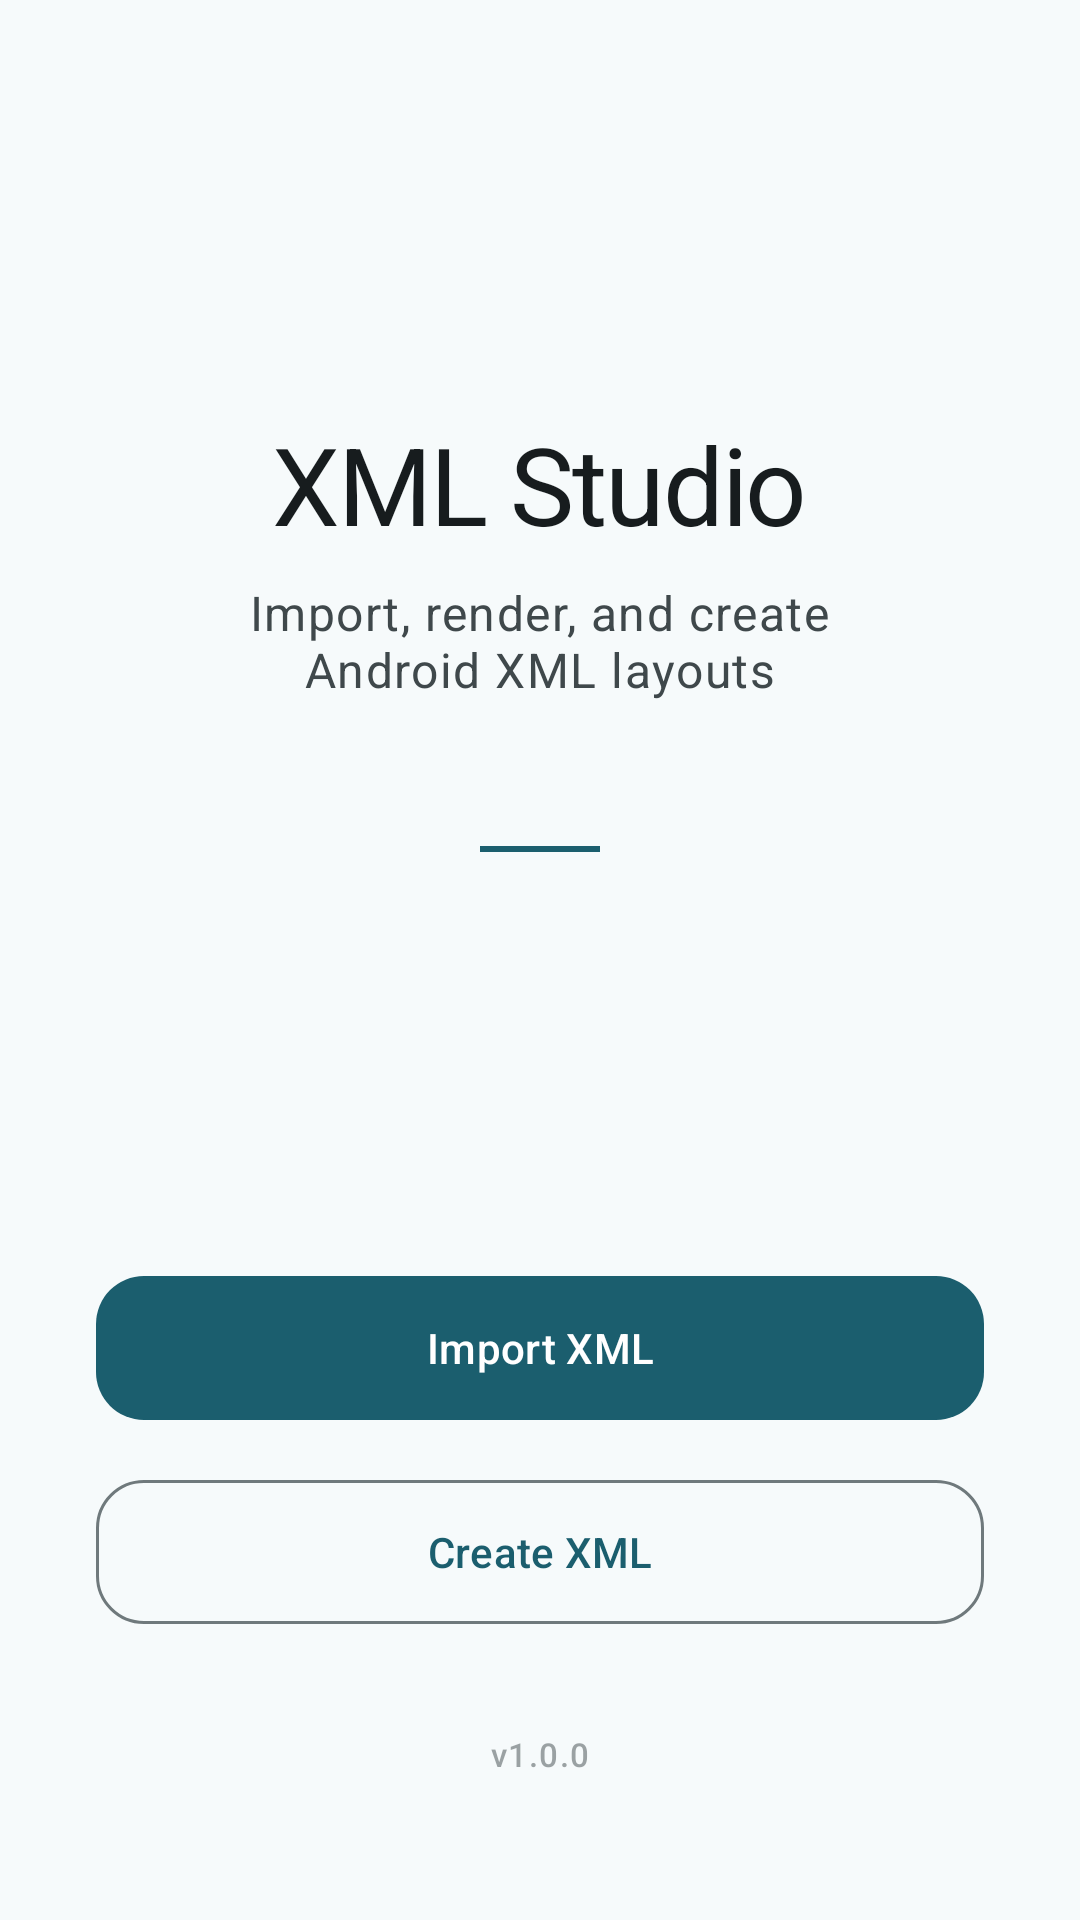

Layout XML and referenced resources for this Android screen:
<!-- AndroidManifest.xml: application theme Theme.XMLStudio -->
<!-- res/layout/activity_main.xml -->
<?xml version="1.0" encoding="utf-8"?>
<androidx.coordinatorlayout.widget.CoordinatorLayout
    xmlns:android="http://schemas.android.com/apk/res/android"
    xmlns:app="http://schemas.android.com/apk/res-auto"
    android:layout_width="match_parent"
    android:layout_height="match_parent"
    android:background="?attr/colorSurface">

    <LinearLayout
        android:layout_width="match_parent"
        android:layout_height="match_parent"
        android:orientation="vertical"
        android:gravity="center"
        android:paddingHorizontal="32dp"
        android:paddingVertical="48dp">

        <LinearLayout
            android:layout_width="match_parent"
            android:layout_height="0dp"
            android:layout_weight="1"
            android:orientation="vertical"
            android:gravity="center">

            <TextView
                android:id="@+id/tv_app_title"
                android:layout_width="wrap_content"
                android:layout_height="wrap_content"
                android:text="@string/app_name"
                android:textAppearance="@style/TextAppearance.Material3.DisplaySmall"
                android:textColor="?attr/colorOnSurface"
                android:letterSpacing="-0.02"
                android:layout_marginBottom="8dp"/>

            <TextView
                android:id="@+id/tv_app_subtitle"
                android:layout_width="wrap_content"
                android:layout_height="wrap_content"
                android:text="@string/app_subtitle"
                android:textAppearance="@style/TextAppearance.Material3.BodyLarge"
                android:textColor="?attr/colorOnSurfaceVariant"
                android:gravity="center"
                android:layout_marginBottom="48dp"/>

            <View
                android:id="@+id/divider"
                android:layout_width="40dp"
                android:layout_height="2dp"
                android:background="?attr/colorPrimary"
                android:layout_marginBottom="48dp"/>

        </LinearLayout>

        <LinearLayout
            android:layout_width="match_parent"
            android:layout_height="wrap_content"
            android:orientation="vertical"
            android:gravity="center">

            <com.google.android.material.button.MaterialButton
                android:id="@+id/btn_export_xml"
                android:layout_width="match_parent"
                android:layout_height="56dp"
                android:text="@string/export_xml"
                android:textAppearance="@style/TextAppearance.Material3.LabelLarge"
                app:cornerRadius="16dp"
                android:layout_marginBottom="12dp"
                style="@style/Widget.Material3.Button"/>

            <com.google.android.material.button.MaterialButton
                android:id="@+id/btn_create_xml"
                android:layout_width="match_parent"
                android:layout_height="56dp"
                android:text="@string/create_xml"
                android:textAppearance="@style/TextAppearance.Material3.LabelLarge"
                app:cornerRadius="16dp"
                style="@style/Widget.Material3.Button.OutlinedButton"/>

        </LinearLayout>

        <TextView
            android:id="@+id/tv_version"
            android:layout_width="wrap_content"
            android:layout_height="wrap_content"
            android:text="@string/version"
            android:textAppearance="@style/TextAppearance.Material3.LabelSmall"
            android:textColor="?attr/colorOnSurfaceVariant"
            android:layout_marginTop="32dp"
            android:alpha="0.5"/>

    </LinearLayout>

</androidx.coordinatorlayout.widget.CoordinatorLayout>
<!-- resources referenced by this layout -->
<resources>
  <string name="app_name">XML Studio</string>
  <string name="app_subtitle">Import, render, and create\nAndroid XML layouts</string>
  <string name="create_xml">Create XML</string>
  <string name="export_xml">Import XML</string>
  <string name="version">v1.0.0</string>
  <style name="Theme.XMLStudio" parent="Theme.Material3.Light.NoActionBar">
          <item name="colorPrimary">@color/md_theme_light_primary</item>
          <item name="colorOnPrimary">@color/md_theme_light_onPrimary</item>
          <item name="colorPrimaryContainer">@color/md_theme_light_primaryContainer</item>
          <item name="colorOnPrimaryContainer">@color/md_theme_light_onPrimaryContainer</item>
          <item name="colorSecondary">@color/md_theme_light_secondary</item>
          <item name="colorOnSecondary">@color/md_theme_light_onSecondary</item>
          <item name="colorSecondaryContainer">@color/md_theme_light_secondaryContainer</item>
          <item name="colorOnSecondaryContainer">@color/md_theme_light_onSecondaryContainer</item>
          <item name="colorSurface">@color/md_theme_light_surface</item>
          <item name="colorOnSurface">@color/md_theme_light_onSurface</item>
          <item name="colorSurfaceVariant">@color/md_theme_light_surfaceVariant</item>
          <item name="colorOnSurfaceVariant">@color/md_theme_light_onSurfaceVariant</item>
          <item name="colorError">@color/md_theme_light_error</item>
          <item name="colorOnError">@color/md_theme_light_onError</item>
          <item name="android:colorBackground">@color/md_theme_light_background</item>
          <item name="colorOnBackground">@color/md_theme_light_onBackground</item>
          <item name="colorOutline">@color/md_theme_light_outline</item>
          <item name="android:windowAnimationStyle">@style/WindowAnimStyle</item>
      </style>
  <color name="md_theme_light_primary">#1B5E6E</color>
  <color name="md_theme_light_onPrimary">#FFFFFF</color>
  <color name="md_theme_light_primaryContainer">#C2EAF6</color>
  <color name="md_theme_light_onPrimaryContainer">#001F27</color>
  <color name="md_theme_light_secondary">#4A6267</color>
  <color name="md_theme_light_onSecondary">#FFFFFF</color>
  <color name="md_theme_light_secondaryContainer">#CCE7ED</color>
  <color name="md_theme_light_onSecondaryContainer">#051F23</color>
  <color name="md_theme_light_surface">#F6FAFB</color>
  <color name="md_theme_light_onSurface">#171C1E</color>
  <color name="md_theme_light_surfaceVariant">#DBE4E7</color>
  <color name="md_theme_light_onSurfaceVariant">#3F484B</color>
  <color name="md_theme_light_error">#BA1A1A</color>
  <color name="md_theme_light_onError">#FFFFFF</color>
  <color name="md_theme_light_background">#F6FAFB</color>
  <color name="md_theme_light_onBackground">#171C1E</color>
  <color name="md_theme_light_outline">#6F797C</color>
  <style name="WindowAnimStyle">
          <item name="android:activityOpenEnterAnimation">@anim/slide_in_right</item>
          <item name="android:activityOpenExitAnimation">@anim/slide_out_left</item>
          <item name="android:activityCloseEnterAnimation">@anim/slide_in_left</item>
          <item name="android:activityCloseExitAnimation">@anim/slide_out_right</item>
      </style>
</resources>
